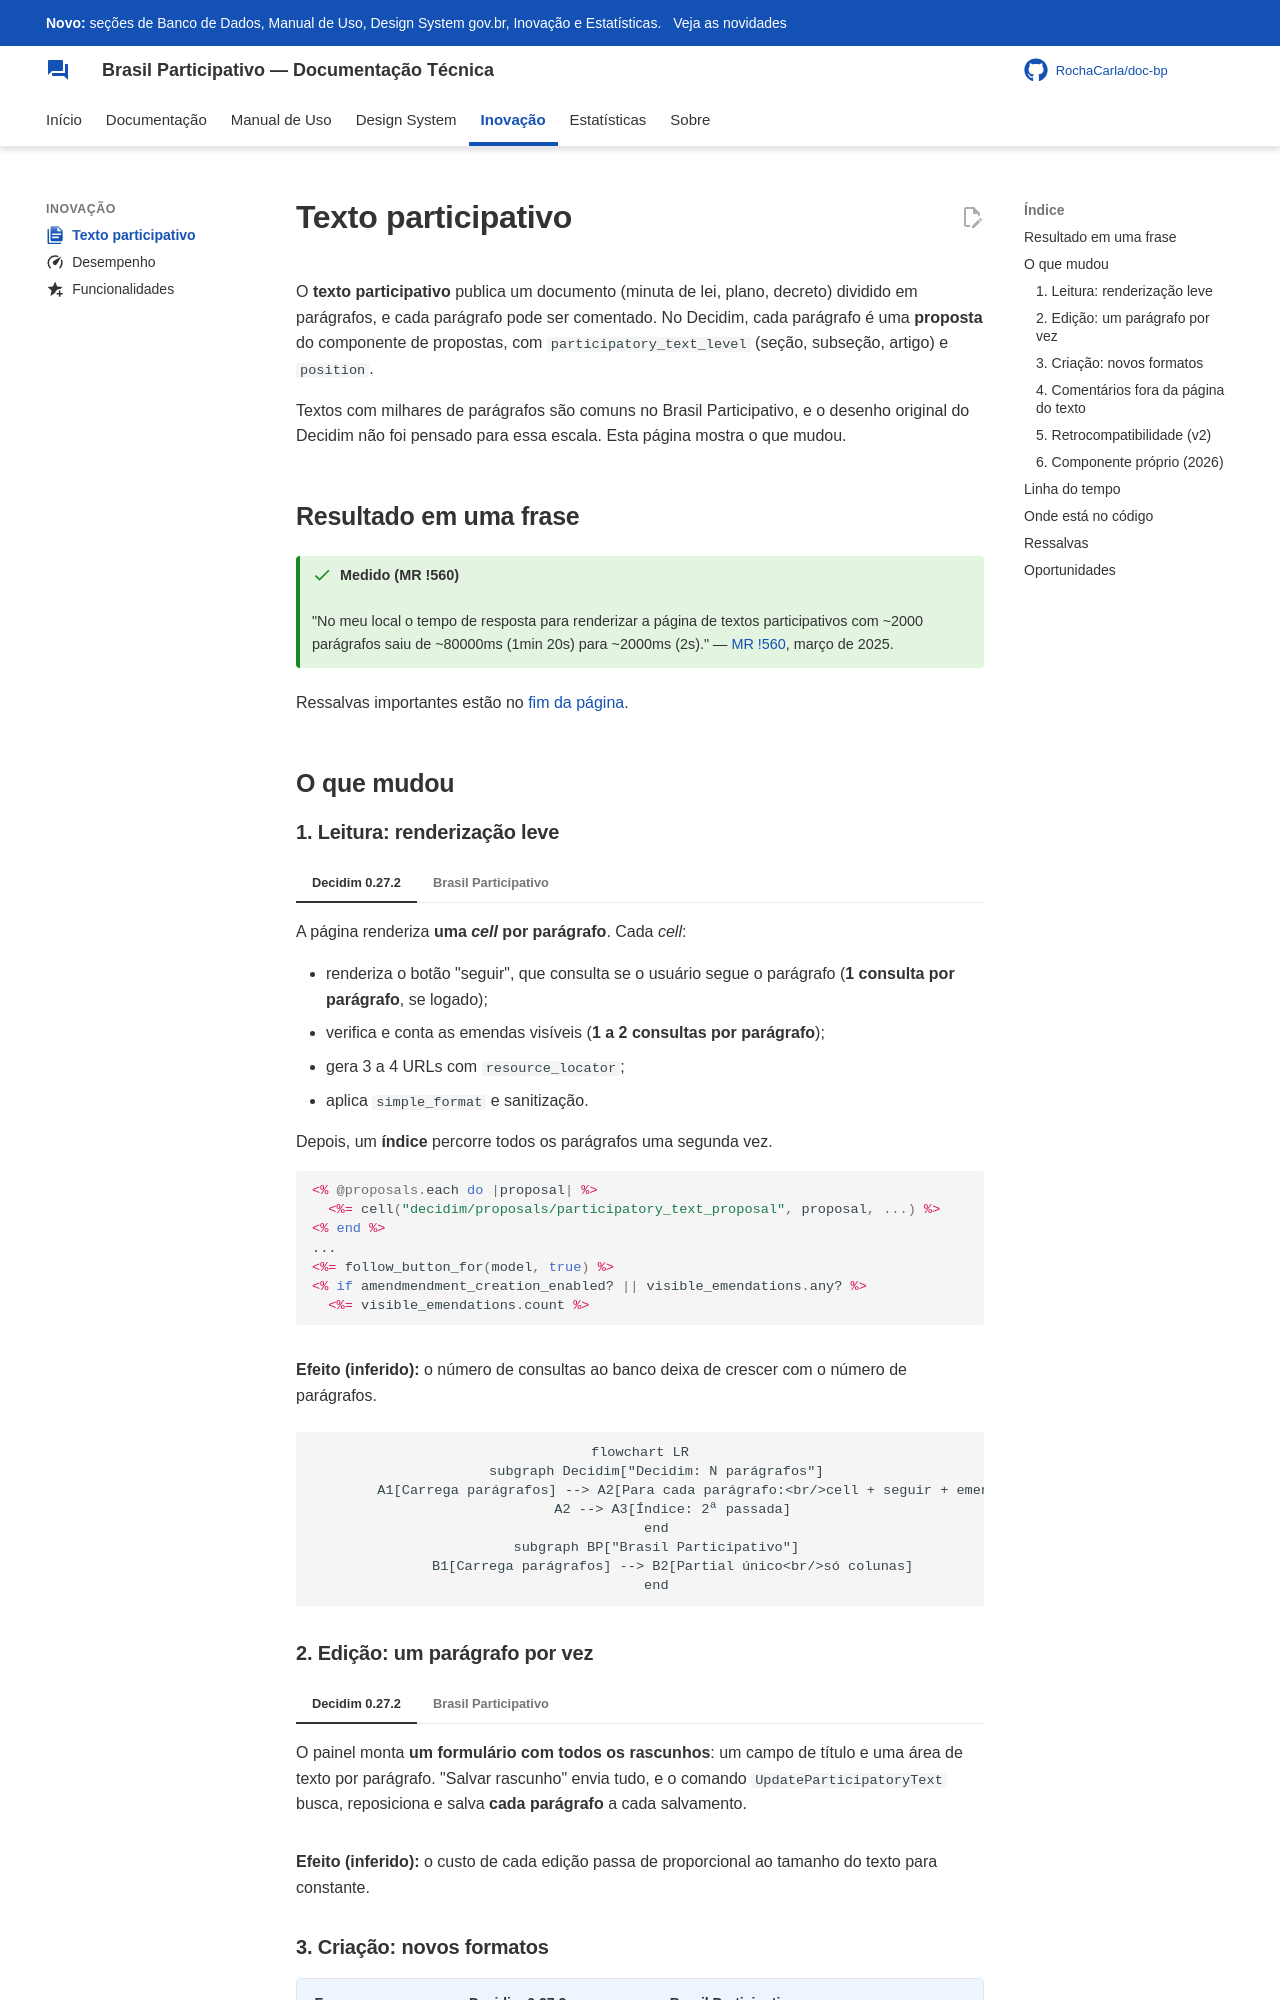

repository: RochaCarla/doc-bp · page: inovacao/texto-participativo/index.html · generator: mkdocs

---
icon: material/file-document-multiple
---

# Texto participativo

O **texto participativo** publica um documento (minuta de lei, plano, decreto) dividido em parágrafos, e cada parágrafo pode ser comentado. No Decidim, cada parágrafo é uma **proposta** do componente de propostas, com `participatory_text_level` (seção, subseção, artigo) e `position`.

Textos com milhares de parágrafos são comuns no Brasil Participativo, e o desenho original do Decidim não foi pensado para essa escala. Esta página mostra o que mudou.

## Resultado em uma frase

!!! success "Medido (MR !560)"
    "No meu local o tempo de resposta para renderizar a página de textos participativos com ~2000 parágrafos saiu de ~80000ms (1min 20s) para ~2000ms (2s)."
    — [MR !560](https://gitlab.com/lappis-unb/decidimbr/decidim-govbr/-/merge_requests/560), março de 2025.

Ressalvas importantes estão no [fim da página](#ressalvas).

## O que mudou

### 1. Leitura: renderização leve

=== "Decidim 0.27.2"

    A página renderiza **uma *cell* por parágrafo**. Cada *cell*:

    - renderiza o botão "seguir", que consulta se o usuário segue o parágrafo (**1 consulta por parágrafo**, se logado);
    - verifica e conta as emendas visíveis (**1 a 2 consultas por parágrafo**);
    - gera 3 a 4 URLs com `resource_locator`;
    - aplica `simple_format` e sanitização.

    Depois, um **índice** percorre todos os parágrafos uma segunda vez.

    ```erb
    <% @proposals.each do |proposal| %>
      <%= cell("decidim/proposals/participatory_text_proposal", proposal, ...) %>
    <% end %>
    ...
    <%= follow_button_for(model, true) %>
    <% if amendmendment_creation_enabled? || visible_emendations.any? %>
      <%= visible_emendations.count %>
    ```

=== "Brasil Participativo"

    Um **partial único** (`_lightweight_text_render.html.erb`) percorre os parágrafos já carregados e lê só colunas: `position`, `body`, `is_hidden`, `is_interactive`, `comments_count`, `published_at`. As rotas vêm de um roteador memoizado. Não há botão de seguir nem de emendas, e o índice não é mais renderizado.

    ```erb
    <% proposals.each do |participatory_text| %>
      <% next if participatory_text.comments_section? %>
      <% next if participatory_text.is_hidden && !user_can_edit %>
      <% participatory_text_body = translated_attribute(participatory_text.body) %>
      <% paragraph_path = participatory_text.is_interactive ?
           current_component_engine_router.proposal_path(participatory_text) : "#" %>
      <%== decidim_sanitize_editor(participatory_text_body) %>
      <%= participatory_text.comments_count %>
    <% end %>
    ```

**Efeito (inferido):** o número de consultas ao banco deixa de crescer com o número de parágrafos.

```mermaid
flowchart LR
    subgraph Decidim["Decidim: N parágrafos"]
        A1[Carrega parágrafos] --> A2[Para cada parágrafo:<br/>cell + seguir + emendas]
        A2 --> A3[Índice: 2ª passada]
    end
    subgraph BP["Brasil Participativo"]
        B1[Carrega parágrafos] --> B2[Partial único<br/>só colunas]
    end
```
